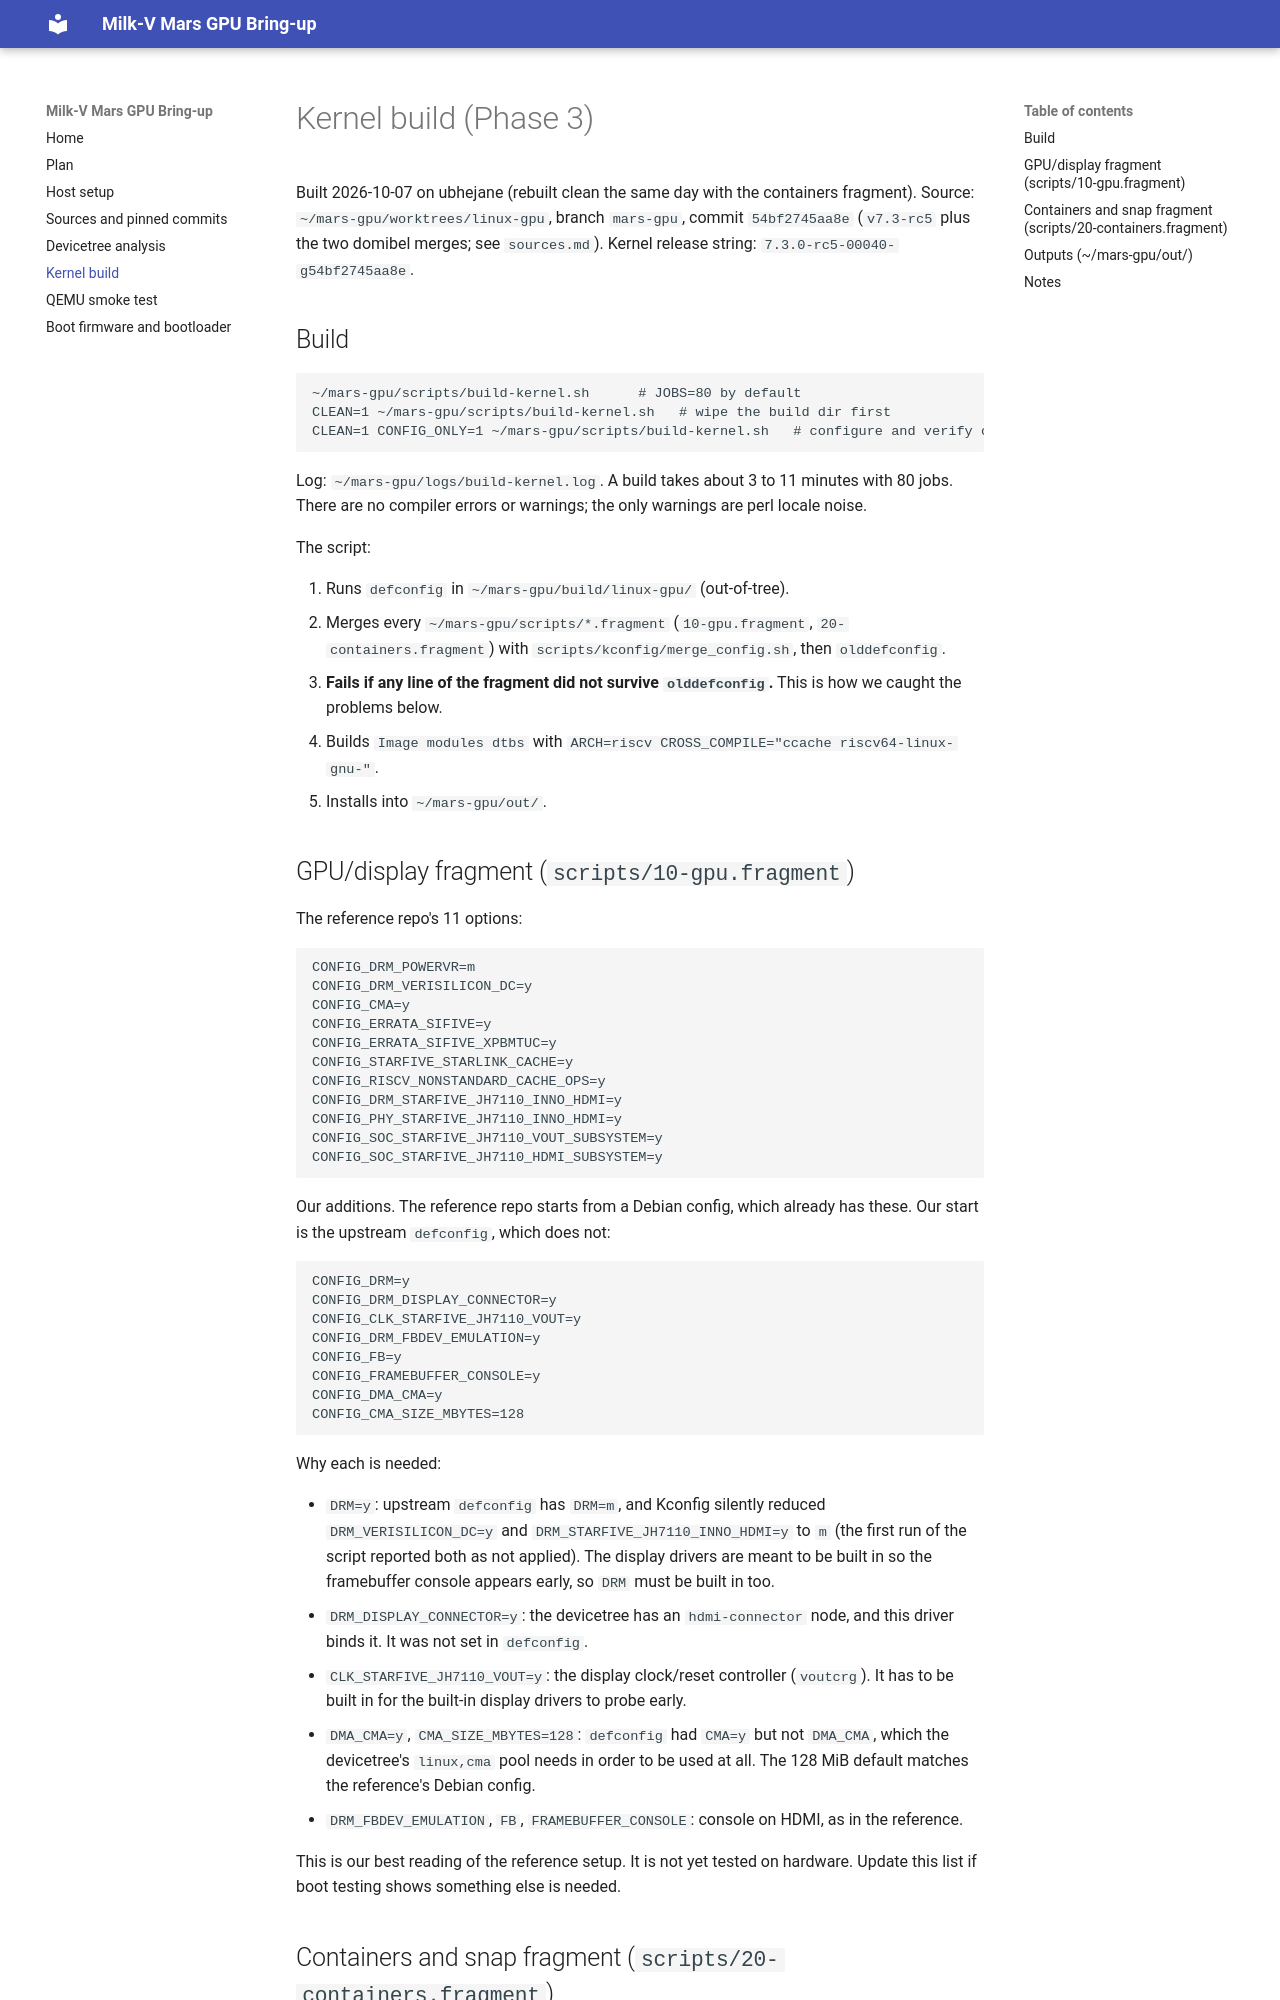

repository: lengau/jh7110-hwe-docs · page: kernel/index.html · generator: mkdocs

# Kernel build (Phase 3)

Built 2026-10-07 on ubhejane (rebuilt clean the same day with the containers fragment). Source: `~/mars-gpu/worktrees/linux-gpu`, branch `mars-gpu`, commit `54bf2745aa8e` (`v7.3-rc5` plus the two domibel merges; see `sources.md`). Kernel release string: `7.3.0-rc5-00040-g54bf2745aa8e`.

## Build

```
~/mars-gpu/scripts/build-kernel.sh      # JOBS=80 by default
CLEAN=1 ~/mars-gpu/scripts/build-kernel.sh   # wipe the build dir first
CLEAN=1 CONFIG_ONLY=1 ~/mars-gpu/scripts/build-kernel.sh   # configure and verify only
```

Log: `~/mars-gpu/logs/build-kernel.log`. A build takes about 3 to 11 minutes with 80 jobs. There are no compiler errors or warnings; the only warnings are perl locale noise.

The script:

1. Runs `defconfig` in `~/mars-gpu/build/linux-gpu/` (out-of-tree).
2. Merges every `~/mars-gpu/scripts/*.fragment` (`10-gpu.fragment`, `20-containers.fragment`) with `scripts/kconfig/merge_config.sh`, then `olddefconfig`.
3. **Fails if any line of the fragment did not survive `olddefconfig`.** This is how we caught the problems below.
4. Builds `Image modules dtbs` with `ARCH=riscv CROSS_COMPILE="ccache riscv64-linux-gnu-"`.
5. Installs into `~/mars-gpu/out/`.

## GPU/display fragment (`scripts/10-gpu.fragment`)

The reference repo's 11 options:

```
CONFIG_DRM_POWERVR=m
CONFIG_DRM_VERISILICON_DC=y
CONFIG_CMA=y
CONFIG_ERRATA_SIFIVE=y
CONFIG_ERRATA_SIFIVE_XPBMTUC=y
CONFIG_STARFIVE_STARLINK_CACHE=y
CONFIG_RISCV_NONSTANDARD_CACHE_OPS=y
CONFIG_DRM_STARFIVE_JH7110_INNO_HDMI=y
CONFIG_PHY_STARFIVE_JH7110_INNO_HDMI=y
CONFIG_SOC_STARFIVE_JH7110_VOUT_SUBSYSTEM=y
CONFIG_SOC_STARFIVE_JH7110_HDMI_SUBSYSTEM=y
```

Our additions. The reference repo starts from a Debian config, which already has these. Our start is the upstream `defconfig`, which does not:

```
CONFIG_DRM=y
CONFIG_DRM_DISPLAY_CONNECTOR=y
CONFIG_CLK_STARFIVE_JH7110_VOUT=y
CONFIG_DRM_FBDEV_EMULATION=y
CONFIG_FB=y
CONFIG_FRAMEBUFFER_CONSOLE=y
CONFIG_DMA_CMA=y
CONFIG_CMA_SIZE_MBYTES=128
```

Why each is needed:

- `DRM=y`: upstream `defconfig` has `DRM=m`, and Kconfig silently reduced `DRM_VERISILICON_DC=y` and `DRM_STARFIVE_JH7110_INNO_HDMI=y` to `m` (the first run of the script reported both as not applied). The display drivers are meant to be built in so the framebuffer console appears early, so `DRM` must be built in too.
- `DRM_DISPLAY_CONNECTOR=y`: the devicetree has an `hdmi-connector` node, and this driver binds it. It was not set in `defconfig`.
- `CLK_STARFIVE_JH7110_VOUT=y`: the display clock/reset controller (`voutcrg`). It has to be built in for the built-in display drivers to probe early.
- `DMA_CMA=y`, `CMA_SIZE_MBYTES=128`: `defconfig` had `CMA=y` but not `DMA_CMA`, which the devicetree's `linux,cma` pool needs in order to be used at all. The 128 MiB default matches the reference's Debian config.
- `DRM_FBDEV_EMULATION`, `FB`, `FRAMEBUFFER_CONSOLE`: console on HDMI, as in the reference.

This is our best reading of the reference setup. It is not yet tested on hardware. Update this list if boot testing shows something else is needed.
